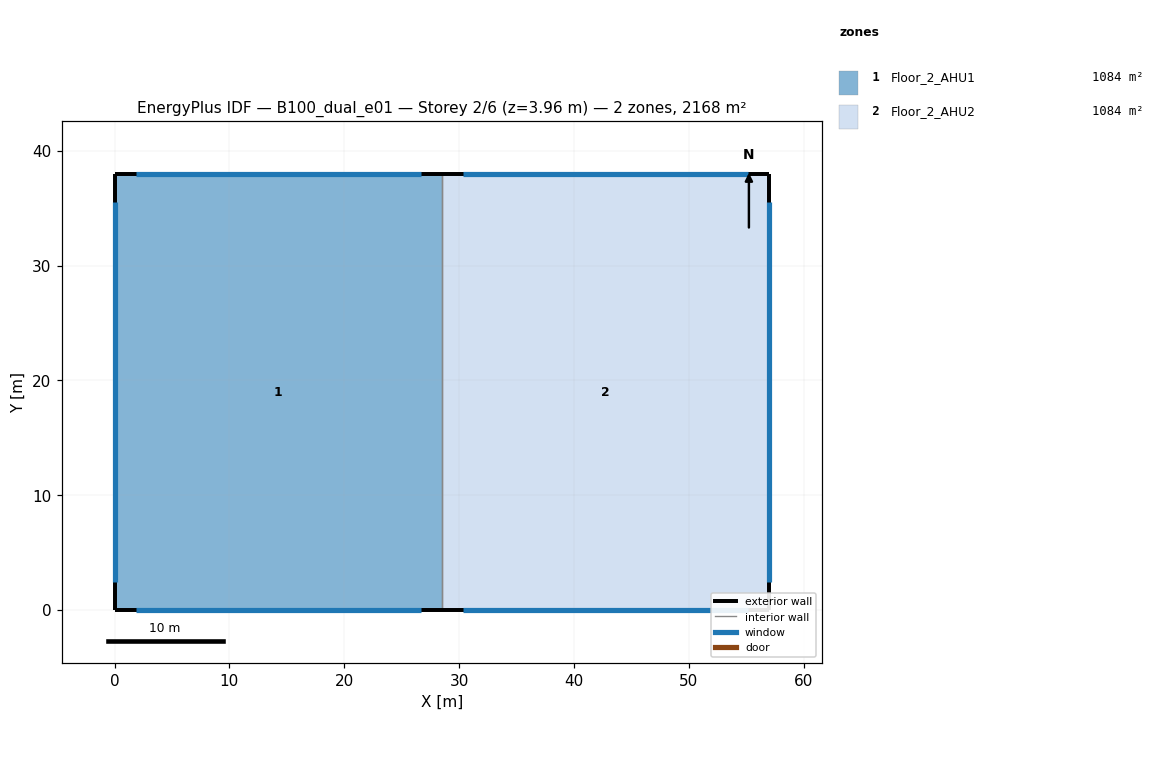
=== STOREY PLAN SPEC (per zone: floor XY polygon, exterior-wall plan segments, windows/doors) ===
zone 1: Floor_2_AHU1  (1083.9 m²)
  floor: (0.00, 38.02) (0.00, 0.00) (28.51, 0.00) (28.51, 38.02)
  exterior wall: (0.00, 0.00) – (28.51, 0.00)  [28.5 m]
    window: (1.83, 0.00) – (26.68, 0.00)  [85.9 m²]
  exterior wall: (28.51, 38.02) – (0.00, 38.02)  [28.5 m]
    window: (26.68, 38.02) – (1.83, 38.02)  [85.9 m²]
  exterior wall: (0.00, 38.02) – (0.00, 0.00)  [38.0 m]
    window: (0.00, 35.58) – (0.00, 2.44)  [114.5 m²]
  interior walls: 1
zone 2: Floor_2_AHU2  (1083.9 m²)
  floor: (28.51, 38.02) (28.51, 0.00) (57.02, 0.00) (57.02, 38.02)
  exterior wall: (28.51, 0.00) – (57.02, 0.00)  [28.5 m]
    window: (30.34, 0.00) – (55.20, 0.00)  [85.9 m²]
  exterior wall: (57.02, 38.02) – (28.51, 38.02)  [28.5 m]
    window: (55.20, 38.02) – (30.34, 38.02)  [85.9 m²]
  exterior wall: (57.02, 0.00) – (57.02, 38.02)  [38.0 m]
    window: (57.02, 2.44) – (57.02, 35.58)  [114.5 m²]
  interior walls: 1

=== DERIVED (storey summary) ===
Building: B100_dual_e01
Storey: 2 of 6  (floor level z = 3.96 m)
Storey gross floor area: 2167.7 m²
Zones on this storey: 2
  - Floor_2_AHU1: floor 1083.9 m²; exterior wall 95.0 m (376.6 m²); 3 window(s) 286.2 m²; WWR 76.0%
  - Floor_2_AHU2: floor 1083.9 m²; exterior wall 95.0 m (376.6 m²); 3 window(s) 286.2 m²; WWR 76.0%
Zone adjacency (shared interzone walls):
  - Floor_2_AHU1 ↔ Floor_2_AHU2